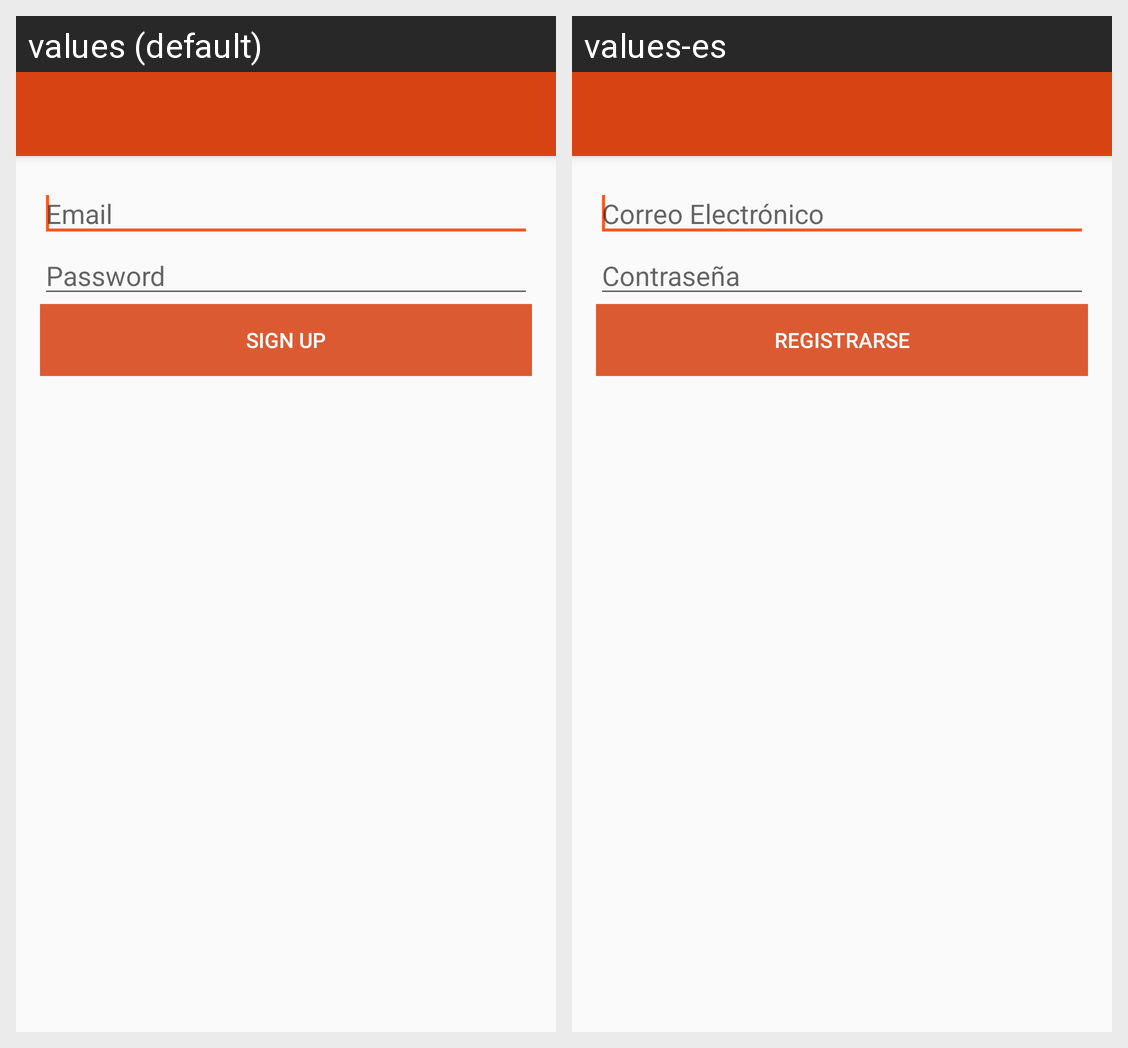

Strings drawn on this Android screen and how each of the app's shown locales translates them:
Android screen res/layout/activity_signup.xml rendered under 2 locales, left to right: values (default), values-es. Device: Nexus 5 (rendered at 1080×1920; each locale shown at half size, 540×960, under a caption strip naming it); theme Huntin.
Strings drawn on this screen, with the default value and each locale's value (text and hints the layout hard-codes, and strings that could not be matched under every locale, appear in the picture but are not listed):

email_hint
  values: Email
  values-es: Correo Electrónico

password_hint
  values: Password
  values-es: Contraseña

login_button_signup_logactivity
  values: Sign Up
  values-es: Registrarse
